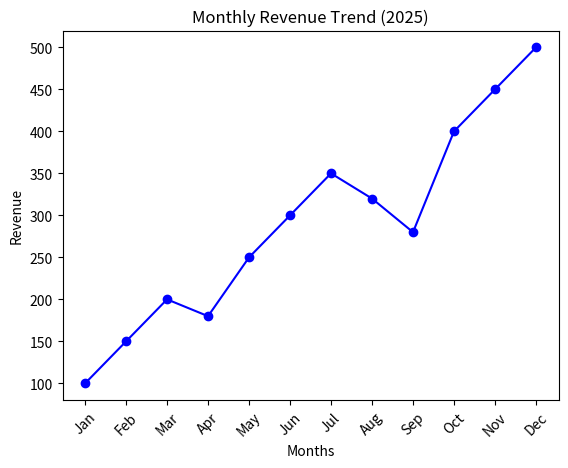
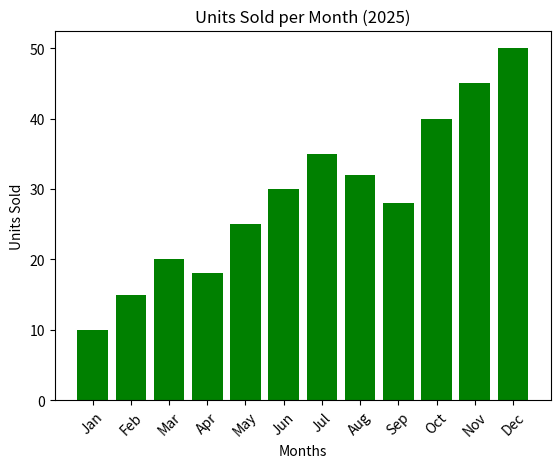
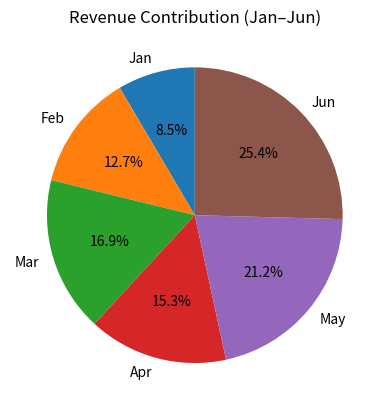
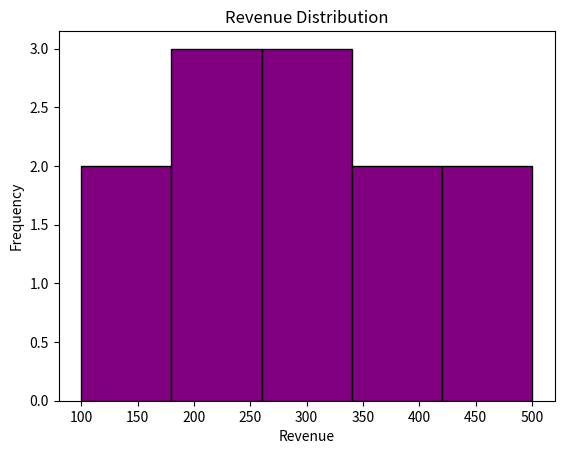
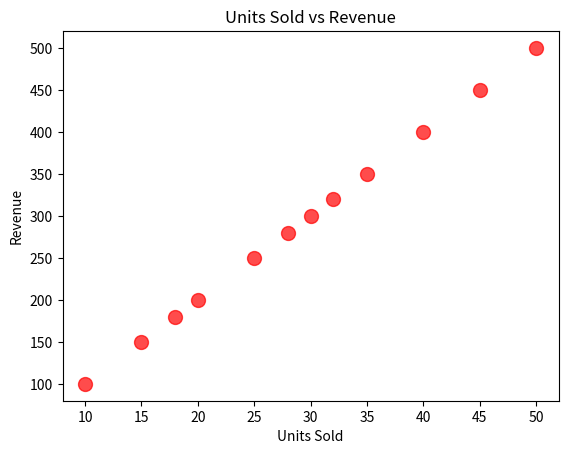

Python code for these plots, in order:
# A company tracked its monthly sales performance during the year 2025.

# The data is given below:

# info = {
#     "Months": ["Jan", "Feb", "Mar", "Apr", "May", "Jun",
#                "Jul", "Aug", "Sep", "Oct", "Nov", "Dec"],

#     "Units_Sold": [10, 15, 20, 18, 25, 30,
#                    35, 32, 28, 40, 45, 50],

#     "Revenue": [100, 150, 200, 180, 250, 300,
#                 350, 320, 280, 400, 450, 500]
# }
# Tasks
# 1. Line Plot

# Create a line graph showing the monthly revenue trend throughout the year.

# 2. Bar Chart

# Create a bar chart displaying units sold each month.

# 3. Pie Chart

# Show the percentage contribution of revenue for the first six months (Jan–Jun).

# 4. Histogram

# Create a histogram of monthly revenues to analyze the distribution of revenue values.

# 5. Scatter Plot

# Plot Units Sold vs Revenue and examine whether there is a relationship between them.

info = {
    "Months": ["Jan", "Feb", "Mar", "Apr", "May", "Jun",
               "Jul", "Aug", "Sep", "Oct", "Nov", "Dec"],

    "Units_Sold": [10, 15, 20, 18, 25, 30,
                   35, 32, 28, 40, 45, 50],

    "Revenue": [100, 150, 200, 180, 250, 300,
                350, 320, 280, 400, 450, 500]
}

#line plot
import matplotlib.pyplot as plt

plt.plot(info["Months"], info["Revenue"], marker="o", color="blue")

plt.title("Monthly Revenue Trend (2025)")
plt.xlabel("Months")
plt.ylabel("Revenue")
plt.xticks(rotation=45)

plt.show()
# bar chart
plt.bar(info["Months"], info["Units_Sold"], color="green")

plt.title("Units Sold per Month (2025)")
plt.xlabel("Months")
plt.ylabel("Units Sold")
plt.xticks(rotation=45)# rotate the x axis label

plt.show()
# pie chart
first_half_months = info["Months"][:6]
first_half_revenue = info["Revenue"][:6]

plt.pie(
    first_half_revenue,
    labels=first_half_months,
    autopct="%1.1f%%",
    startangle=90
)

plt.title("Revenue Contribution (Jan–Jun)")
plt.show()
#histogram
plt.hist(info["Revenue"], bins=5, color="purple", edgecolor="black")

plt.title("Revenue Distribution")
plt.xlabel("Revenue")
plt.ylabel("Frequency")

plt.show()
#scatter plot
plt.scatter(
    info["Units_Sold"],
    info["Revenue"],
    color="red",
    s=100,
    alpha=0.7
)

plt.title("Units Sold vs Revenue")
plt.xlabel("Units Sold")
plt.ylabel("Revenue")

plt.show()
